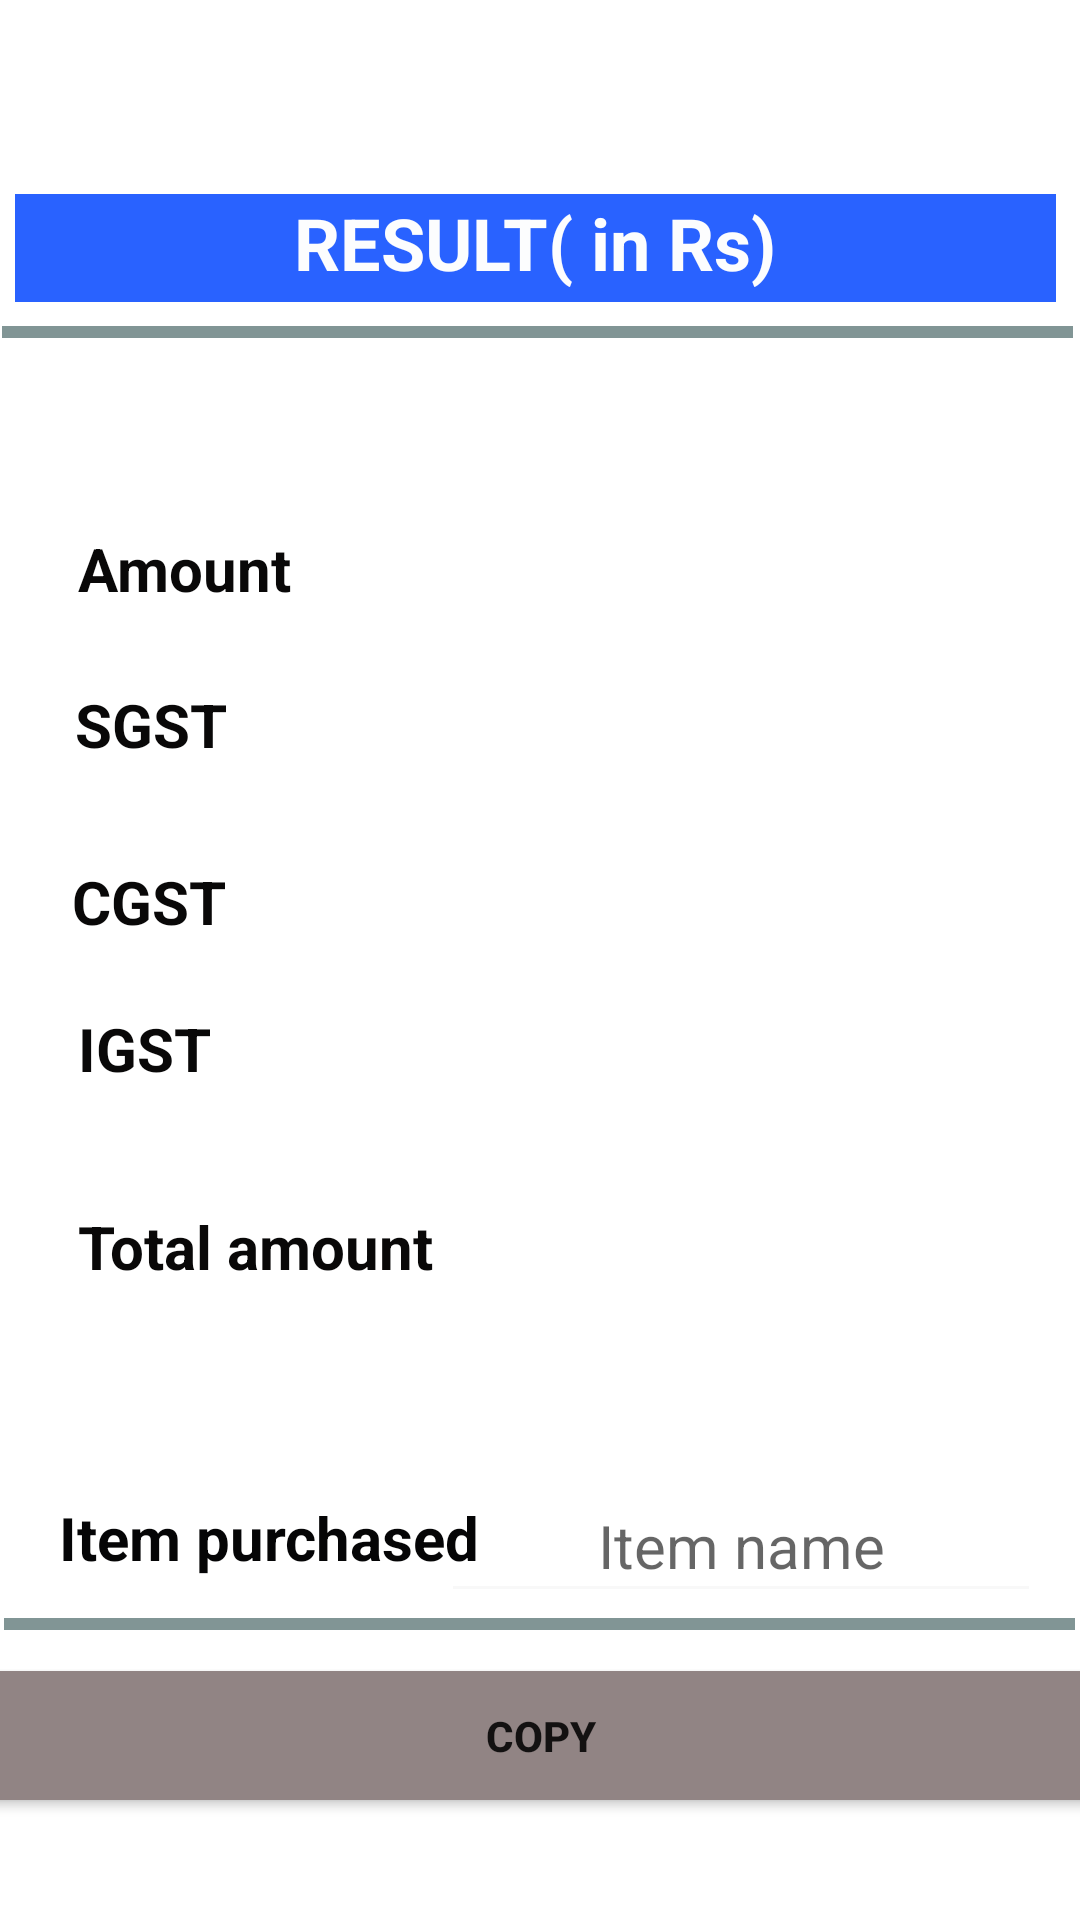

Android layout source for this screen:
<!-- AndroidManifest.xml: application theme Theme.GST_CALCULATOR_APP -->
<!-- res/layout/activity_result_display.xml -->
<?xml version="1.0" encoding="utf-8"?>
<androidx.constraintlayout.widget.ConstraintLayout xmlns:android="http://schemas.android.com/apk/res/android"
    xmlns:app="http://schemas.android.com/apk/res-auto"
    xmlns:tools="http://schemas.android.com/tools"
    android:layout_width="match_parent"
    android:layout_height="match_parent"
    tools:context=".Result_display_activity">

    <TextView
        android:id="@+id/textView5"
        android:layout_width="347dp"
        android:layout_height="36dp"
        android:layout_centerHorizontal="true"
        android:background="#2962FF"
        android:text="RESULT( in Rs)"
        android:textAlignment="center"
        android:textColor="#FCFDFE"
        android:textSize="24sp"
        android:textStyle="bold"
        app:layout_constraintBottom_toBottomOf="parent"
        app:layout_constraintEnd_toEndOf="parent"
        app:layout_constraintHorizontal_bias="0.375"
        app:layout_constraintStart_toStartOf="parent"
        app:layout_constraintTop_toTopOf="parent"
        app:layout_constraintVertical_bias="0.107" />

    <RelativeLayout
        android:id="@+id/relativeLayout"
        android:layout_width="363dp"
        android:layout_height="333dp"
        app:layout_constraintBottom_toBottomOf="parent"
        app:layout_constraintEnd_toEndOf="parent"
        app:layout_constraintStart_toStartOf="parent"
        app:layout_constraintTop_toTopOf="parent"
        app:layout_constraintVertical_bias="0.44">

        <TextView
            android:id="@+id/disp"
            android:layout_width="124dp"
            android:layout_height="35dp"
            android:layout_alignParentStart="true"
            android:layout_alignParentTop="true"
            android:layout_alignParentEnd="true"
            android:layout_alignParentBottom="true"
            android:layout_marginStart="27dp"
            android:layout_marginTop="41dp"
            android:layout_marginEnd="206dp"
            android:layout_marginBottom="238dp"
            android:text="Amount"
            android:textColor="#090808"
            android:textSize="20sp"
            android:textStyle="bold" />

        <TextView
            android:id="@+id/sgst"
            android:layout_width="124dp"
            android:layout_height="35dp"
            android:layout_alignParentStart="true"
            android:layout_alignParentTop="true"
            android:layout_alignParentEnd="true"
            android:layout_alignParentBottom="true"
            android:layout_marginStart="200dp"
            android:layout_marginTop="94dp"
            android:layout_marginEnd="33dp"
            android:layout_marginBottom="185dp"
            android:textColor="#C51162"
            android:textSize="20sp"
            android:textStyle="bold" />

        <TextView
            android:id="@+id/amount"
            android:layout_width="124dp"
            android:layout_height="35dp"
            android:layout_alignParentStart="true"
            android:layout_alignParentTop="true"
            android:layout_alignParentEnd="true"
            android:layout_alignParentBottom="true"
            android:layout_marginStart="201dp"
            android:layout_marginTop="40dp"
            android:layout_marginEnd="32dp"
            android:layout_marginBottom="239dp"
            android:textColor="#C51162"
            android:textSize="20sp"
            android:textStyle="bold" />

        <TextView
            android:id="@+id/cgst"
            android:layout_width="124dp"
            android:layout_height="35dp"
            android:layout_alignParentStart="true"
            android:layout_alignParentTop="true"
            android:layout_alignParentEnd="true"
            android:layout_alignParentBottom="true"
            android:layout_marginStart="203dp"
            android:layout_marginTop="150dp"
            android:layout_marginEnd="30dp"
            android:layout_marginBottom="129dp"
            android:textColor="#C51162"
            android:textSize="20sp"
            android:textStyle="bold" />

        <TextView
            android:id="@+id/textView4"
            android:layout_width="124dp"
            android:layout_height="35dp"
            android:layout_alignParentStart="true"
            android:layout_alignParentTop="true"
            android:layout_alignParentEnd="true"
            android:layout_alignParentBottom="true"
            android:layout_marginStart="26dp"
            android:layout_marginTop="93dp"
            android:layout_marginEnd="207dp"
            android:layout_marginBottom="186dp"
            android:text="SGST"
            android:textColor="#090808"
            android:textSize="20sp"
            android:textStyle="bold" />

        <TextView
            android:id="@+id/igst"
            android:layout_width="124dp"
            android:layout_height="35dp"
            android:layout_alignParentStart="true"
            android:layout_alignParentTop="true"
            android:layout_alignParentEnd="true"
            android:layout_alignParentBottom="true"
            android:layout_marginStart="202dp"
            android:layout_marginTop="201dp"
            android:layout_marginEnd="31dp"
            android:layout_marginBottom="78dp"
            android:textColor="#C51162"
            android:textSize="20sp"
            android:textStyle="bold" />

        <TextView
            android:id="@+id/total_amount"
            android:layout_width="124dp"
            android:layout_height="35dp"
            android:layout_alignParentStart="true"
            android:layout_alignParentTop="true"
            android:layout_alignParentEnd="true"
            android:layout_alignParentBottom="true"
            android:layout_marginStart="205dp"
            android:layout_marginTop="268dp"
            android:layout_marginEnd="28dp"
            android:numeric="decimal"
            android:textColor="#C51162"
            android:textSize="20sp"
            android:textStyle="bold"
            tools:ignore="SpeakableTextPresentCheck,SpeakableTextPresentCheck" />

        <TextView
            android:id="@+id/textView12"
            android:layout_width="124dp"
            android:layout_height="35dp"
            android:layout_alignParentStart="true"
            android:layout_alignParentTop="true"
            android:layout_alignParentEnd="true"
            android:layout_alignParentBottom="true"
            android:layout_marginStart="25dp"
            android:layout_marginTop="152dp"
            android:layout_marginEnd="208dp"
            android:layout_marginBottom="127dp"
            android:text="CGST"
            android:textColor="#090808"
            android:textSize="20sp"
            android:textStyle="bold" />

        <TextView
            android:id="@+id/textView6"
            android:layout_width="124dp"
            android:layout_height="35dp"
            android:layout_alignParentStart="true"
            android:layout_alignParentTop="true"
            android:layout_alignParentEnd="true"
            android:layout_alignParentBottom="true"
            android:layout_marginStart="27dp"
            android:layout_marginTop="201dp"
            android:layout_marginEnd="206dp"
            android:layout_marginBottom="78dp"
            android:text="IGST"
            android:textColor="#090808"
            android:textSize="20sp"
            android:textStyle="bold" />

        <TextView
            android:id="@+id/textView7"
            android:layout_width="124dp"
            android:layout_height="35dp"
            android:layout_alignParentStart="true"
            android:layout_alignParentTop="true"
            android:layout_alignParentEnd="true"
            android:layout_alignParentBottom="true"
            android:layout_marginStart="27dp"
            android:layout_marginTop="267dp"
            android:layout_marginEnd="206dp"
            android:layout_marginBottom="12dp"
            android:text="Total amount"
            android:textColor="#090808"
            android:textSize="20sp"
            android:textStyle="bold" />
    </RelativeLayout>

    <Button
        android:id="@+id/copy"
        android:layout_width="377dp"
        android:layout_height="43dp"
        android:background="@color/white"
        android:backgroundTint="#918484"
        android:text="Copy"
        android:textStyle="bold"
        android:visibility="visible"
        app:layout_constraintBottom_toBottomOf="parent"
        app:layout_constraintEnd_toEndOf="parent"
        app:layout_constraintStart_toStartOf="parent"
        app:layout_constraintTop_toTopOf="parent"
        app:layout_constraintVertical_bias="0.933"
        tools:ignore="TouchTargetSizeCheck,TouchTargetSizeCheck,TouchTargetSizeCheck,TextContrastCheck,TextContrastCheck" />

    <View
        android:id="@+id/view10"
        android:layout_width="357dp"
        android:layout_height="4dp"
        android:background="#9F355656"
        app:layout_constraintBottom_toBottomOf="parent"
        app:layout_constraintEnd_toEndOf="parent"
        app:layout_constraintHorizontal_bias="0.444"
        app:layout_constraintStart_toStartOf="parent"
        app:layout_constraintTop_toTopOf="parent"
        app:layout_constraintVertical_bias="0.848" />

    <TextView
        android:id="@+id/itemname"
        android:layout_width="wrap_content"
        android:layout_height="wrap_content"
        android:text="Item purchased"
        android:textColor="#050506"
        android:textSize="20sp"
        android:textStyle="bold"
        app:layout_constraintBottom_toBottomOf="parent"
        app:layout_constraintEnd_toEndOf="parent"
        app:layout_constraintHorizontal_bias="0.089"
        app:layout_constraintStart_toStartOf="parent"
        app:layout_constraintTop_toTopOf="parent"
        app:layout_constraintVertical_bias="0.814" />

    <EditText
        android:id="@+id/item"
        android:layout_width="200dp"
        android:layout_height="wrap_content"
        android:backgroundTint="#F8F8F8"
        android:ems="10"
        android:hint="Item name"
        android:inputType="textPersonName"
        android:minHeight="48dp"
        android:textAlignment="center"
        android:textColor="#304FFE"
        android:textSize="20sp"
        app:layout_constraintBottom_toBottomOf="parent"
        app:layout_constraintEnd_toEndOf="parent"
        app:layout_constraintHorizontal_bias="0.919"
        app:layout_constraintStart_toStartOf="parent"
        app:layout_constraintTop_toTopOf="parent"
        app:layout_constraintVertical_bias="0.827" />

    <View
        android:id="@+id/view"
        android:layout_width="357dp"
        android:layout_height="4dp"
        android:background="#9F355656"
        app:layout_constraintBottom_toBottomOf="parent"
        app:layout_constraintEnd_toEndOf="parent"
        app:layout_constraintHorizontal_bias="0.259"
        app:layout_constraintStart_toStartOf="parent"
        app:layout_constraintTop_toTopOf="parent"
        app:layout_constraintVertical_bias="0.171" />

</androidx.constraintlayout.widget.ConstraintLayout>
<!-- resources referenced by this layout -->
<resources>
  <style name="Theme.GST_CALCULATOR_APP" parent="Theme.MaterialComponents.DayNight.DarkActionBar">
          
          <item name="colorPrimary">@color/purple_500</item>
          <item name="colorPrimaryVariant">@color/purple_700</item>
          <item name="colorOnPrimary">@color/white</item>
          
          <item name="colorSecondary">@color/teal_200</item>
          <item name="colorSecondaryVariant">@color/teal_700</item>
          <item name="colorOnSecondary">@color/black</item>
          
          <item name="android:statusBarColor" tools:targetApi="l">?attr/colorPrimaryVariant</item>
          
      </style>
  <!-- not gathered from this repository: default colours our renderer supplied (Android Studio template values) -->
  <color name="purple_500">#FF6200EE</color>
  <color name="purple_700">#FF3700B3</color>
  <color name="teal_200">#FF03DAC5</color>
  <color name="teal_700">#FF018786</color>
  <color name="black">#FF000000</color>
  <color name="white">#FFFFFFFF</color>
</resources>
